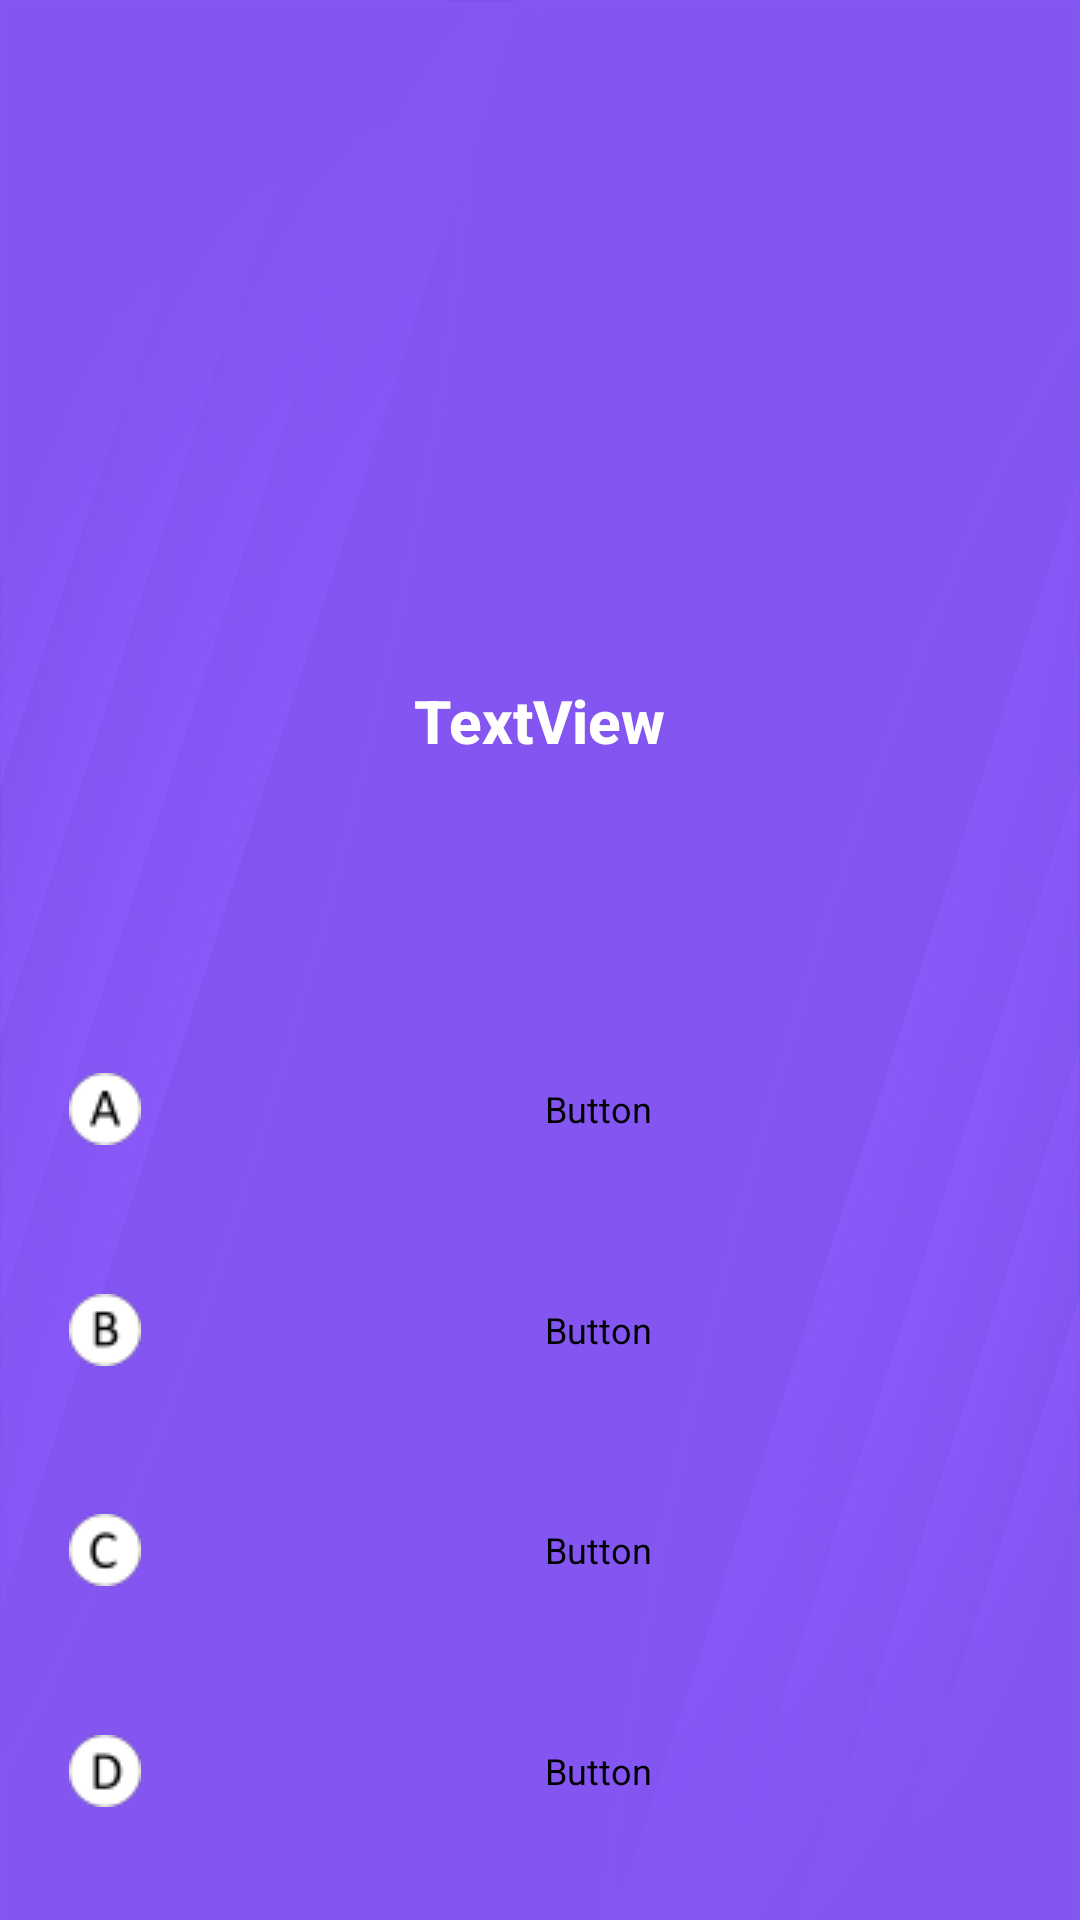

Produce the Android XML layout that renders to this screen, including the resource entries it uses.
<!-- AndroidManifest.xml: application theme AppTheme -->
<!-- res/layout/fragment_question.xml -->
<?xml version="1.0" encoding="utf-8"?>
<androidx.constraintlayout.widget.ConstraintLayout xmlns:android="http://schemas.android.com/apk/res/android"
                                                   xmlns:app="http://schemas.android.com/apk/res-auto"
                                                   xmlns:tools="http://schemas.android.com/tools"
                                                   android:layout_width="match_parent"
                                                   android:layout_height="match_parent" android:id="@+id/linearLayout"
                                                   android:background="@drawable/ic_background"
                                                   android:backgroundTint="#8D5BFF"
                                                   android:backgroundTintMode="multiply">

    <Button
            android:text="@string/button_test"
            android:layout_width="0dp"
            android:layout_height="wrap_content" android:id="@+id/answer_a"
            android:background="@drawable/button_background"
            app:layout_constraintBottom_toTopOf="@+id/answer_b" app:layout_constraintTop_toTopOf="@+id/guideline2"
            app:layout_constraintStart_toStartOf="parent" android:layout_marginStart="8dp"
            app:layout_constraintEnd_toEndOf="parent" android:layout_marginEnd="8dp"
            android:textAppearance="@style/TextAppearance.AppCompat.Medium" android:textAlignment="center"
            android:paddingStart="15dp" android:textColor="@color/colorTextOnButton" android:textSize="12sp"
            android:drawableLeft="@drawable/ans_btn"/>
    <Button
            android:text="@string/button_test"
            android:layout_width="0dp"
            android:layout_height="wrap_content" android:id="@+id/answer_c"
            android:background="@drawable/button_background"
            app:layout_constraintTop_toBottomOf="@+id/answer_b"
            app:layout_constraintBottom_toTopOf="@+id/answer_d" app:layout_constraintEnd_toEndOf="parent"
            android:layout_marginEnd="8dp" app:layout_constraintStart_toStartOf="parent"
            android:layout_marginStart="8dp" android:textAppearance="@style/TextAppearance.AppCompat.Medium"
            android:textAlignment="center" android:paddingStart="15dp" android:textColor="@color/colorTextOnButton"
            android:textSize="12sp" android:drawableLeft="@drawable/ans_btn_3"/>
    <Button
            android:text="@string/button_test"
            android:layout_width="0dp"
            android:layout_height="wrap_content" android:id="@+id/answer_b"
            android:background="@drawable/button_background"
            app:layout_constraintTop_toBottomOf="@+id/answer_a"
            app:layout_constraintBottom_toTopOf="@+id/answer_c" app:layout_constraintEnd_toEndOf="parent"
            android:layout_marginEnd="8dp" app:layout_constraintStart_toStartOf="parent"
            android:layout_marginStart="8dp" android:textAppearance="@style/TextAppearance.AppCompat.Medium"
            android:textAlignment="center" android:paddingStart="15dp" android:textColor="@color/colorTextOnButton"
            android:textSize="12sp" android:drawableLeft="@drawable/ans_btn_2"/>
    <Button
            android:text="@string/button_test"
            android:layout_width="0dp"
            android:layout_height="wrap_content" android:id="@+id/answer_d"
            android:background="@drawable/button_background"
            app:layout_constraintTop_toBottomOf="@+id/answer_c"
            app:layout_constraintBottom_toTopOf="@+id/guideline" app:layout_constraintEnd_toEndOf="parent"
            android:layout_marginEnd="8dp" app:layout_constraintStart_toStartOf="parent"
            android:layout_marginStart="8dp" android:textAppearance="@style/TextAppearance.AppCompat.Medium"
            android:textAlignment="center" android:paddingStart="15dp" android:textColor="@color/colorTextOnButton"
            android:textSize="12sp" android:drawableLeft="@drawable/ans_btn_4"/>
    <androidx.constraintlayout.widget.Guideline
            android:orientation="horizontal"
            android:layout_width="wrap_content"
            android:layout_height="wrap_content" android:id="@+id/guideline" app:layout_constraintGuide_percent="1"/>
    <androidx.constraintlayout.widget.Guideline
            android:orientation="horizontal"
            android:layout_width="wrap_content"
            android:layout_height="wrap_content" android:id="@+id/guideline2"
            app:layout_constraintGuide_percent="0.5"/>
    <TextView
            android:text="TextView"
            android:layout_width="wrap_content"
            android:layout_height="wrap_content"
            android:id="@+id/txt_question"
            app:layout_constraintBottom_toTopOf="@+id/guideline2" app:layout_constraintStart_toStartOf="parent"
            app:layout_constraintEnd_toEndOf="parent" app:layout_constraintTop_toTopOf="@+id/guideline3"
            android:textSize="20sp" android:fontFamily="sans-serif-medium"
            android:textStyle="bold"/>
    <ImageView
            android:layout_width="0dp"
            android:layout_height="0dp" tools:srcCompat="@tools:sample/backgrounds/scenic[19]"
            android:id="@+id/imageView"
            app:layout_constraintStart_toStartOf="parent" app:layout_constraintEnd_toEndOf="parent"
            app:layout_constraintBottom_toTopOf="@+id/guideline3" app:layout_constraintTop_toTopOf="parent"
            app:layout_constraintDimensionRatio="" android:cropToPadding="true" android:adjustViewBounds="false"
            android:scaleType="centerCrop"/>
    <androidx.constraintlayout.widget.Guideline
            android:orientation="horizontal"
            android:layout_width="wrap_content"
            android:layout_height="wrap_content" app:layout_constraintGuide_begin="198dp" android:id="@+id/guideline3"
            app:layout_constraintGuide_percent="0.25"/>
</androidx.constraintlayout.widget.ConstraintLayout>
<!-- resources referenced by this layout -->
<resources>
  <color name="colorTextOnButton">#000000</color>
  <!-- drawable ans_btn: png bitmap (drawable, 771 bytes) -->
  <!-- drawable ans_btn_2: png bitmap (drawable, 728 bytes) -->
  <!-- drawable ans_btn_3: png bitmap (drawable, 735 bytes) -->
  <!-- drawable ans_btn_4: png bitmap (drawable, 701 bytes) -->
  <!-- drawable button_background (drawable) -->
  <?xml version="1.0" encoding="utf-8"?>
  <selector xmlns:android="http://schemas.android.com/apk/res/android">
      
      
      
      <item android:state_focused="false" android:state_pressed="false" android:state_selected="false"
            android:drawable="@drawable/button_unfocused"/>
      <item android:state_focused="false" android:state_pressed="false" android:state_selected="true"
            android:drawable="@drawable/button_unfocused"/>
      <item android:state_focused="true" android:state_pressed="false" android:state_selected="false"
            android:drawable="@drawable/button_focus"/>
      <item android:state_focused="true" android:state_pressed="false" android:state_selected="true"
            android:drawable="@drawable/button_focus"/>
      <item android:state_pressed="true" android:drawable="@drawable/button_press"/>
  </selector>
  <!-- drawable ic_background: jpg bitmap (drawable, 190994 bytes) -->
  <string name="button_test">Button</string>
  <style name="AppTheme" parent="Theme.AppCompat.Light.DarkActionBar">
          
          <item name="colorPrimary">@color/colorPrimary</item>
          <item name="colorPrimaryDark">@color/colorPrimaryDark</item>
          <item name="colorAccent">@color/colorAccent</item>
          <item name="android:textColor">@color/colorTextOnBG</item>
          <item name="android:itemBackground">@color/colorPrimaryDark</item>
          <item name="colorBackgroundFloating">@color/colorPrimary</item>
          <item name="android:textColorSecondary">@color/colorTextOnBGGrey</item>
          <item name="android:fillColor">@color/colorPrimary</item>
      </style>
  <!-- drawable button_focus (drawable) -->
  <?xml version="1.0" encoding="utf-8"?>
  <shape xmlns:android="http://schemas.android.com/apk/res/android" android:shape="rectangle">
      <corners android:radius="10dp" />
      <solid android:color="#FFFFFF"/>
  </shape>
  <!-- drawable button_press (drawable) -->
  <?xml version="1.0" encoding="utf-8"?>
  <shape xmlns:android="http://schemas.android.com/apk/res/android" android:shape="rectangle">
      <corners android:radius="10dp" />
      <solid android:color="#DDDDDD"/>
  </shape>
  <color name="colorPrimary">#6566B1</color>
  <color name="colorPrimaryDark">#6511B1</color>
  <color name="colorAccent">#FF77DE</color>
  <color name="colorTextOnBG">#FFFFFF</color>
  <color name="colorTextOnBGGrey">#AAAAAA</color>
</resources>
